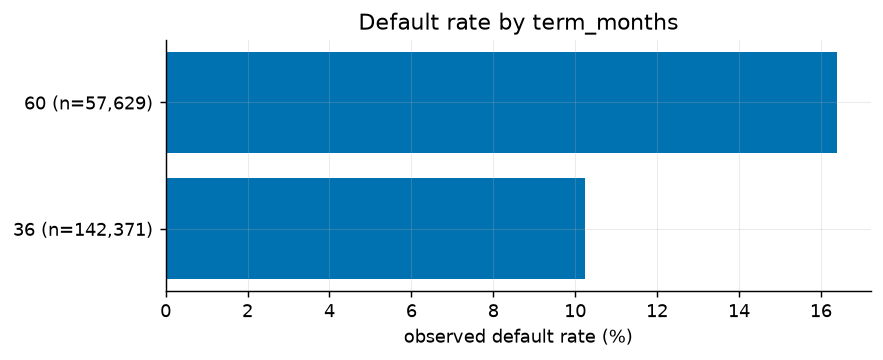

Source data for this figure (header and first rows):
term_months, loans, events, default_rate, median_duration, small_segment
60, 57629, 9453, 0.164, 18.0, False
36, 142371, 14575, 0.1024, 17.0, False
